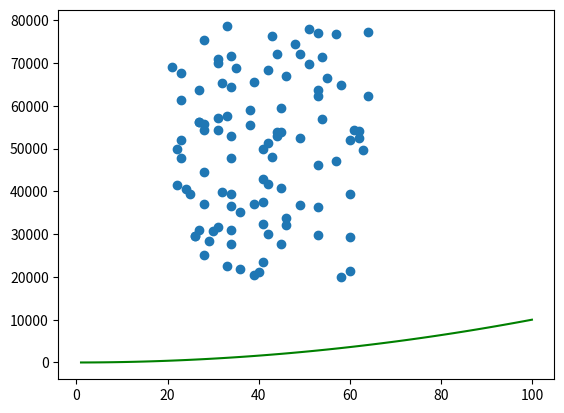

Python code for this plot:
# Create a list of ages that has the same number random values as salaries
# make a scatter plot
# add a line to this plot that shows y = x2 in a different colour
# Author: Michelle O'Connor

import numpy as np
import matplotlib.pyplot as plt

minSalary = 20000
maxSalary = 80000
numberOfEntries = 100

np.random.seed(1)
salaries = np.random.randint(minSalary, maxSalary, numberOfEntries)
ages = np.random.randint(low=21, high = 65, size = numberOfEntries) 

plt.scatter(ages, salaries ) 

xpoints = np.array(range(1,101))
ypoints = xpoints * xpoints 

plt.plot(xpoints, ypoints, color = "g")

# plt.show()

plt.savefig("8.8.lab.png")